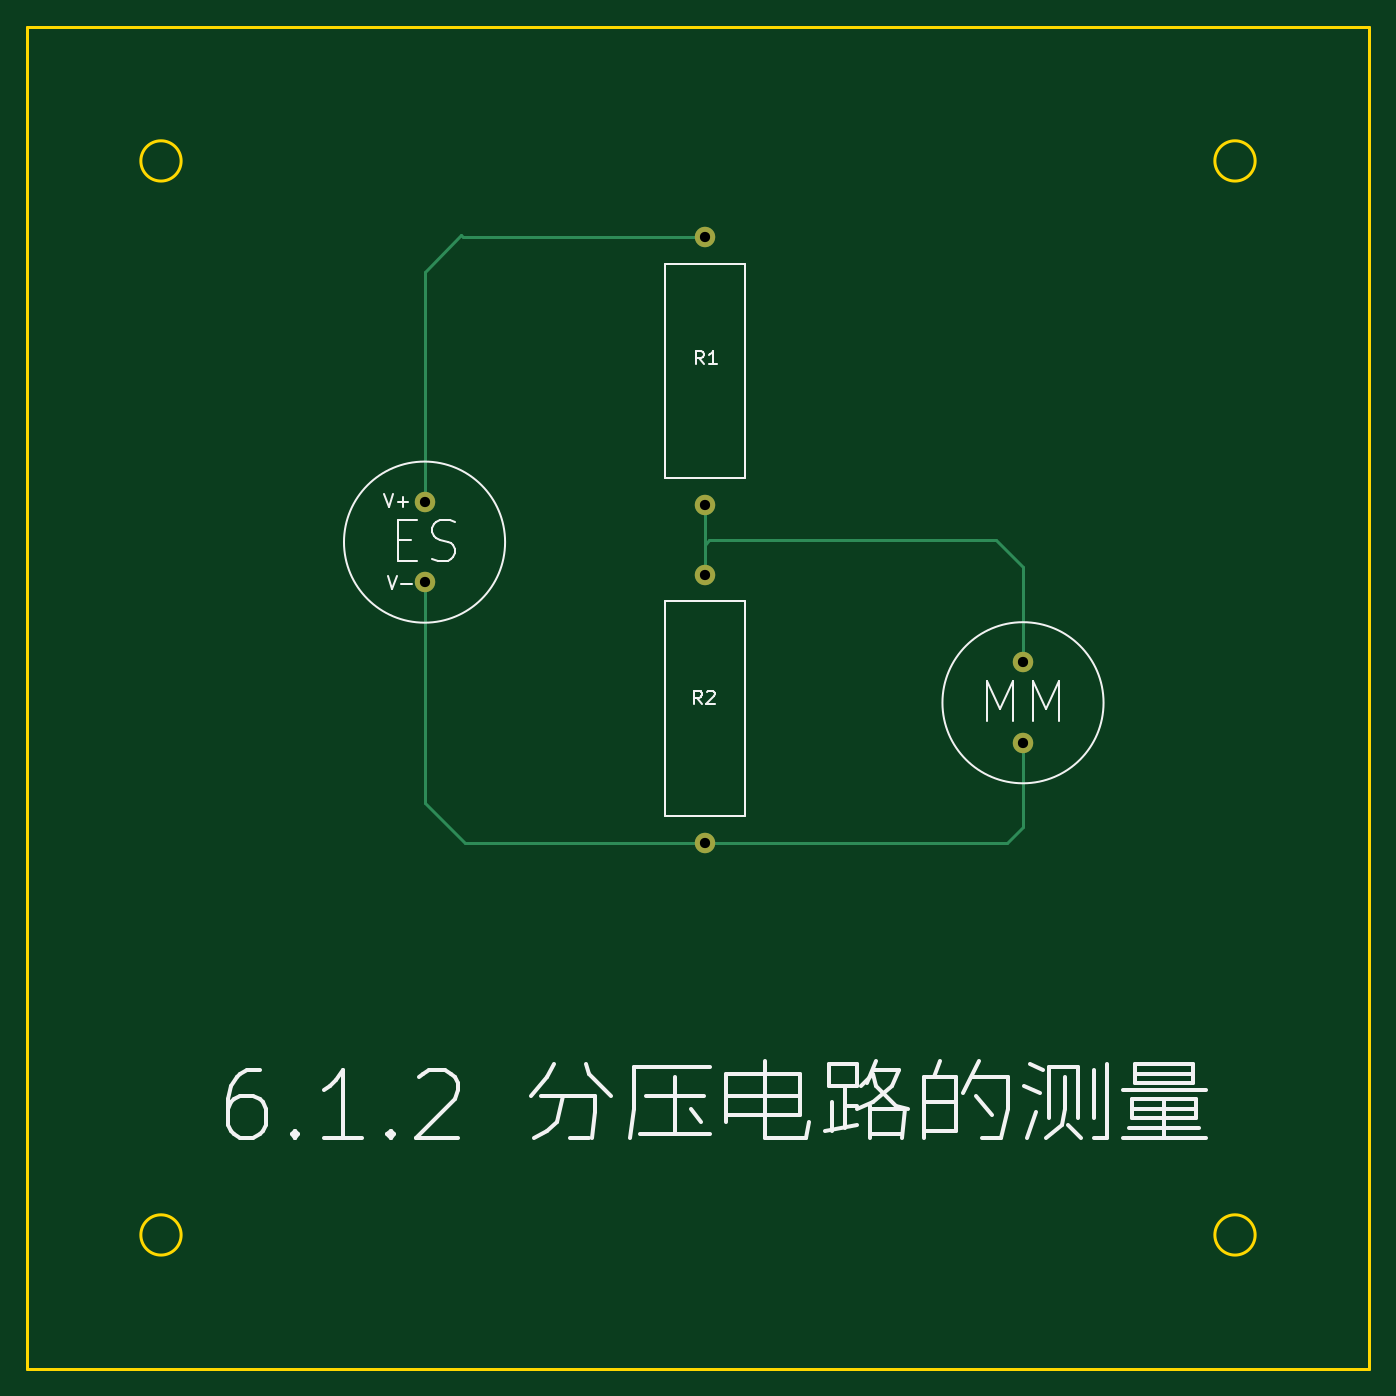
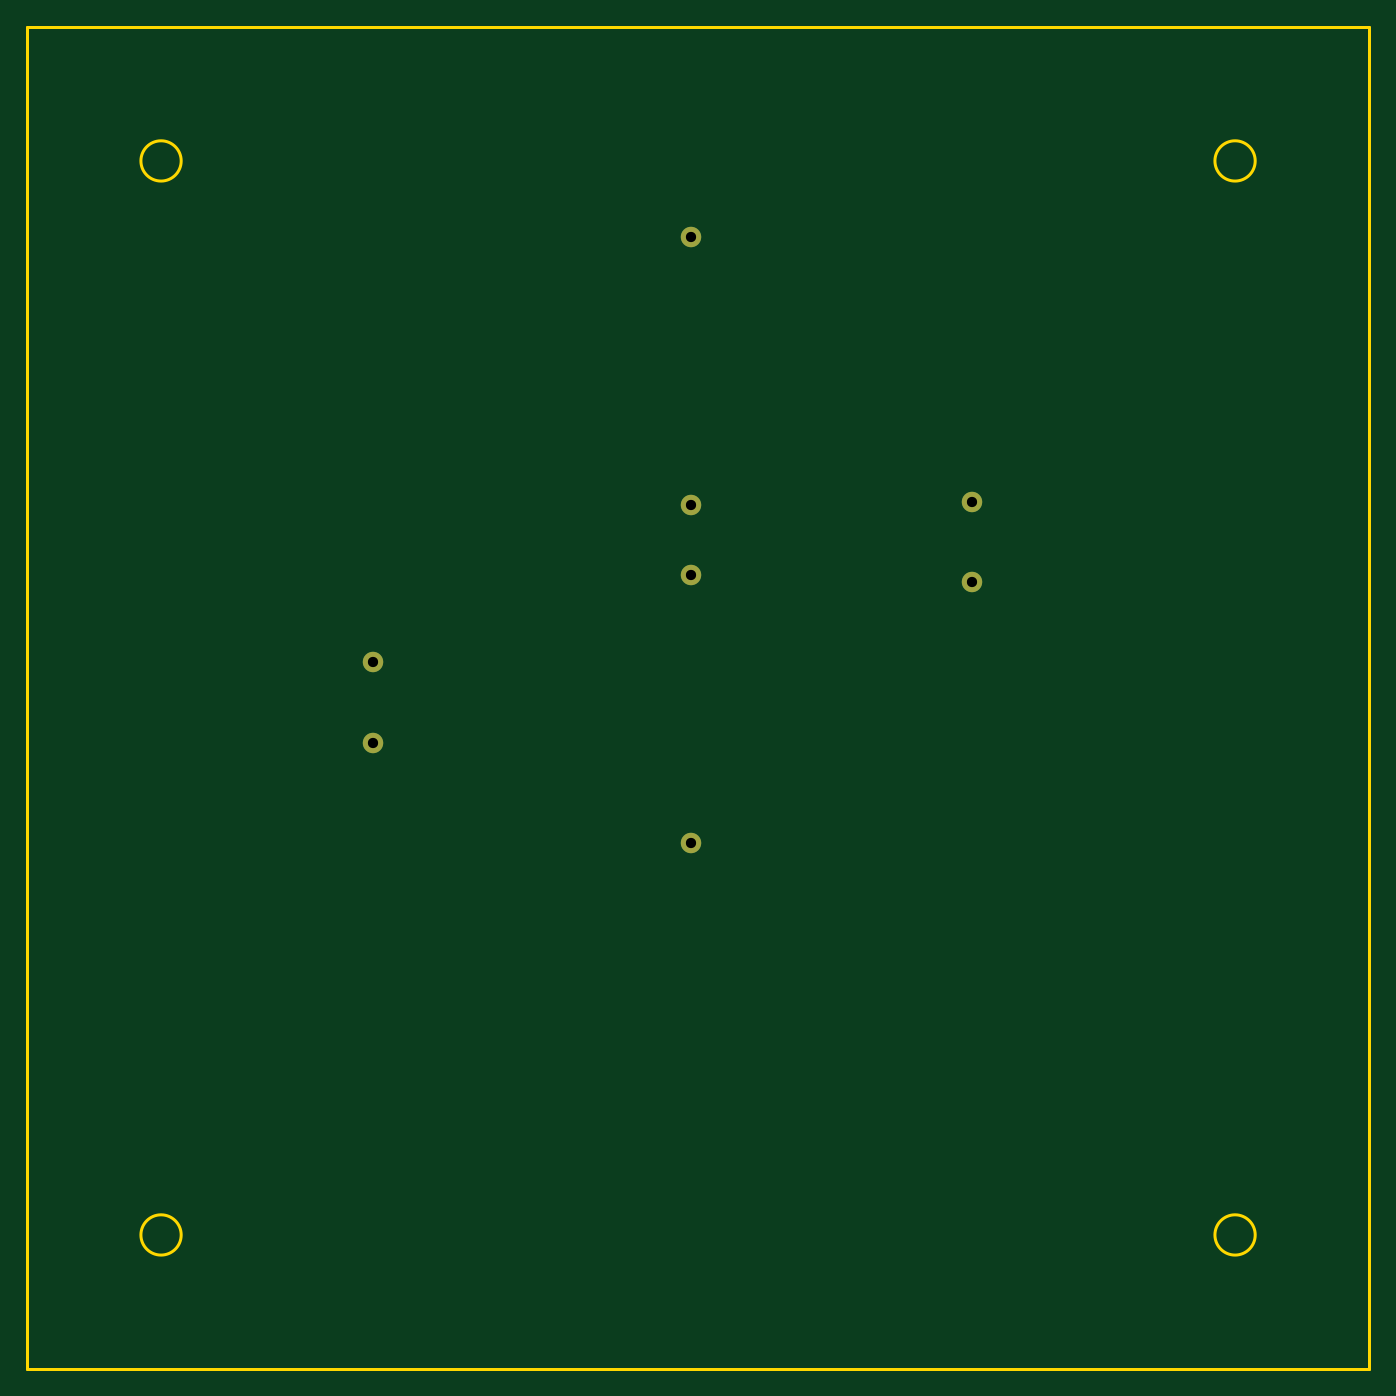
Circuit board: 11 layer files. Board 100.0 x 100.0 mm.
- bottom_copper: 6_1_2-B_Cu.gbr (1069 bytes)
- bottom_mask: 6_1_2-B_Mask.gbr (774 bytes)
- paste: 6_1_2-B_Paste.gbr (467 bytes)
- bottom_silk: 6_1_2-B_Silkscreen.gbr (468 bytes)
- outline: 6_1_2-Edge_Cuts.gbr (1032 bytes)
- top_copper: 6_1_2-F_Cu.gbr (2008 bytes)
- top_mask: 6_1_2-F_Mask.gbr (774 bytes)
- paste: 6_1_2-F_Paste.gbr (467 bytes)
- top_silk: 6_1_2-F_Silkscreen.gbr (8694 bytes)
- drill: 6_1_2-NPTH.drl (289 bytes)
- drill: 6_1_2-PTH.drl (482 bytes)

=== bottom_copper: 6_1_2-B_Cu.gbr ===
%TF.GenerationSoftware,KiCad,Pcbnew,(6.0.7)*%
%TF.CreationDate,2022-09-05T15:32:18+08:00*%
%TF.ProjectId,6_1_2,365f315f-322e-46b6-9963-61645f706362,rev?*%
%TF.SameCoordinates,Original*%
%TF.FileFunction,Copper,L2,Bot*%
%TF.FilePolarity,Positive*%
%FSLAX46Y46*%
G04 Gerber Fmt 4.6, Leading zero omitted, Abs format (unit mm)*
G04 Created by KiCad (PCBNEW (6.0.7)) date 2022-09-05 15:32:18*
%MOMM*%
%LPD*%
G01*
G04 APERTURE LIST*
%TA.AperFunction,ComponentPad*%
%ADD10C,1.524000*%
%TD*%
G04 APERTURE END LIST*
D10*
%TO.P,MM,1,+*%
%TO.N,Net-(U1-Pad1)*%
X94208600Y-67358000D03*
%TO.P,MM,2,-*%
%TO.N,Net-(U1-Pad2)*%
X94208600Y-73358000D03*
%TD*%
%TO.P,R2,1*%
%TO.N,Net-(U1-Pad1)*%
X70510400Y-60815200D03*
%TO.P,R2,2*%
%TO.N,Net-(U1-Pad2)*%
X70510400Y-80815200D03*
%TD*%
%TO.P,ES,1,+*%
%TO.N,Net-(R1-Pad1)*%
X49631600Y-55394600D03*
%TO.P,ES,2,-*%
%TO.N,Net-(U1-Pad2)*%
X49631600Y-61394600D03*
%TD*%
%TO.P,R1,1*%
%TO.N,Net-(R1-Pad1)*%
X70535800Y-35643800D03*
%TO.P,R1,2*%
%TO.N,Net-(U1-Pad1)*%
X70535800Y-55643800D03*
%TD*%
M02*

=== bottom_mask: 6_1_2-B_Mask.gbr ===
%TF.GenerationSoftware,KiCad,Pcbnew,(6.0.7)*%
%TF.CreationDate,2022-09-05T15:32:18+08:00*%
%TF.ProjectId,6_1_2,365f315f-322e-46b6-9963-61645f706362,rev?*%
%TF.SameCoordinates,Original*%
%TF.FileFunction,Soldermask,Bot*%
%TF.FilePolarity,Negative*%
%FSLAX46Y46*%
G04 Gerber Fmt 4.6, Leading zero omitted, Abs format (unit mm)*
G04 Created by KiCad (PCBNEW (6.0.7)) date 2022-09-05 15:32:18*
%MOMM*%
%LPD*%
G01*
G04 APERTURE LIST*
%ADD10C,1.524000*%
G04 APERTURE END LIST*
D10*
%TO.C,MM*%
X94208600Y-67358000D03*
X94208600Y-73358000D03*
%TD*%
%TO.C,R2*%
X70510400Y-60815200D03*
X70510400Y-80815200D03*
%TD*%
%TO.C,ES*%
X49631600Y-55394600D03*
X49631600Y-61394600D03*
%TD*%
%TO.C,R1*%
X70535800Y-35643800D03*
X70535800Y-55643800D03*
%TD*%
M02*

=== paste: 6_1_2-B_Paste.gbr ===
%TF.GenerationSoftware,KiCad,Pcbnew,(6.0.7)*%
%TF.CreationDate,2022-09-05T15:32:18+08:00*%
%TF.ProjectId,6_1_2,365f315f-322e-46b6-9963-61645f706362,rev?*%
%TF.SameCoordinates,Original*%
%TF.FileFunction,Paste,Bot*%
%TF.FilePolarity,Positive*%
%FSLAX46Y46*%
G04 Gerber Fmt 4.6, Leading zero omitted, Abs format (unit mm)*
G04 Created by KiCad (PCBNEW (6.0.7)) date 2022-09-05 15:32:18*
%MOMM*%
%LPD*%
G01*
G04 APERTURE LIST*
G04 APERTURE END LIST*
M02*

=== bottom_silk: 6_1_2-B_Silkscreen.gbr ===
%TF.GenerationSoftware,KiCad,Pcbnew,(6.0.7)*%
%TF.CreationDate,2022-09-05T15:32:18+08:00*%
%TF.ProjectId,6_1_2,365f315f-322e-46b6-9963-61645f706362,rev?*%
%TF.SameCoordinates,Original*%
%TF.FileFunction,Legend,Bot*%
%TF.FilePolarity,Positive*%
%FSLAX46Y46*%
G04 Gerber Fmt 4.6, Leading zero omitted, Abs format (unit mm)*
G04 Created by KiCad (PCBNEW (6.0.7)) date 2022-09-05 15:32:18*
%MOMM*%
%LPD*%
G01*
G04 APERTURE LIST*
G04 APERTURE END LIST*
M02*

=== outline: 6_1_2-Edge_Cuts.gbr ===
%TF.GenerationSoftware,KiCad,Pcbnew,(6.0.7)*%
%TF.CreationDate,2022-09-05T15:32:18+08:00*%
%TF.ProjectId,6_1_2,365f315f-322e-46b6-9963-61645f706362,rev?*%
%TF.SameCoordinates,Original*%
%TF.FileFunction,Profile,NP*%
%FSLAX46Y46*%
G04 Gerber Fmt 4.6, Leading zero omitted, Abs format (unit mm)*
G04 Created by KiCad (PCBNEW (6.0.7)) date 2022-09-05 15:32:18*
%MOMM*%
%LPD*%
G01*
G04 APERTURE LIST*
%TA.AperFunction,Profile*%
%ADD10C,0.200000*%
%TD*%
G04 APERTURE END LIST*
D10*
X31500000Y-30000000D02*
G75*
G03*
X31500000Y-30000000I-1500000J0D01*
G01*
X20000000Y-20000000D02*
X120000000Y-20000000D01*
X120000000Y-20000000D02*
X120000000Y-120000000D01*
X120000000Y-120000000D02*
X20000000Y-120000000D01*
X20000000Y-120000000D02*
X20000000Y-20000000D01*
X31500000Y-110000000D02*
G75*
G03*
X31500000Y-110000000I-1500000J0D01*
G01*
X111500000Y-30000000D02*
G75*
G03*
X111500000Y-30000000I-1500000J0D01*
G01*
X111500000Y-110000000D02*
G75*
G03*
X111500000Y-110000000I-1500000J0D01*
G01*
M02*

=== top_copper: 6_1_2-F_Cu.gbr ===
%TF.GenerationSoftware,KiCad,Pcbnew,(6.0.7)*%
%TF.CreationDate,2022-09-05T15:32:18+08:00*%
%TF.ProjectId,6_1_2,365f315f-322e-46b6-9963-61645f706362,rev?*%
%TF.SameCoordinates,Original*%
%TF.FileFunction,Copper,L1,Top*%
%TF.FilePolarity,Positive*%
%FSLAX46Y46*%
G04 Gerber Fmt 4.6, Leading zero omitted, Abs format (unit mm)*
G04 Created by KiCad (PCBNEW (6.0.7)) date 2022-09-05 15:32:18*
%MOMM*%
%LPD*%
G01*
G04 APERTURE LIST*
%TA.AperFunction,ComponentPad*%
%ADD10C,1.524000*%
%TD*%
%TA.AperFunction,Conductor*%
%ADD11C,0.250000*%
%TD*%
G04 APERTURE END LIST*
D10*
%TO.P,MM,1,+*%
%TO.N,Net-(U1-Pad1)*%
X94208600Y-67358000D03*
%TO.P,MM,2,-*%
%TO.N,Net-(U1-Pad2)*%
X94208600Y-73358000D03*
%TD*%
%TO.P,R2,1*%
%TO.N,Net-(U1-Pad1)*%
X70510400Y-60815200D03*
%TO.P,R2,2*%
%TO.N,Net-(U1-Pad2)*%
X70510400Y-80815200D03*
%TD*%
%TO.P,ES,1,+*%
%TO.N,Net-(R1-Pad1)*%
X49631600Y-55394600D03*
%TO.P,ES,2,-*%
%TO.N,Net-(U1-Pad2)*%
X49631600Y-61394600D03*
%TD*%
%TO.P,R1,1*%
%TO.N,Net-(R1-Pad1)*%
X70535800Y-35643800D03*
%TO.P,R1,2*%
%TO.N,Net-(U1-Pad1)*%
X70535800Y-55643800D03*
%TD*%
D11*
%TO.N,Net-(R1-Pad1)*%
X52484000Y-35643800D02*
X70535800Y-35643800D01*
X49631600Y-55394600D02*
X49631600Y-38277800D01*
X49631600Y-38277800D02*
X52374800Y-35534600D01*
X52374800Y-35534600D02*
X52484000Y-35643800D01*
%TO.N,Net-(U1-Pad2)*%
X94208600Y-79629000D02*
X93022400Y-80815200D01*
X94208600Y-73358000D02*
X94208600Y-79629000D01*
X52621200Y-80815200D02*
X49631600Y-77825600D01*
X49631600Y-77825600D02*
X49631600Y-61394600D01*
X93022400Y-80815200D02*
X52621200Y-80815200D01*
%TO.N,Net-(U1-Pad1)*%
X70840600Y-58267600D02*
X70535800Y-58572400D01*
X70535800Y-60789800D02*
X70510400Y-60815200D01*
X92202000Y-58267600D02*
X70840600Y-58267600D01*
X94208600Y-67358000D02*
X94208600Y-60274200D01*
X70535800Y-55643800D02*
X70535800Y-58572400D01*
X94208600Y-60274200D02*
X92202000Y-58267600D01*
X70535800Y-58572400D02*
X70535800Y-60789800D01*
%TD*%
M02*

=== top_mask: 6_1_2-F_Mask.gbr ===
%TF.GenerationSoftware,KiCad,Pcbnew,(6.0.7)*%
%TF.CreationDate,2022-09-05T15:32:18+08:00*%
%TF.ProjectId,6_1_2,365f315f-322e-46b6-9963-61645f706362,rev?*%
%TF.SameCoordinates,Original*%
%TF.FileFunction,Soldermask,Top*%
%TF.FilePolarity,Negative*%
%FSLAX46Y46*%
G04 Gerber Fmt 4.6, Leading zero omitted, Abs format (unit mm)*
G04 Created by KiCad (PCBNEW (6.0.7)) date 2022-09-05 15:32:18*
%MOMM*%
%LPD*%
G01*
G04 APERTURE LIST*
%ADD10C,1.524000*%
G04 APERTURE END LIST*
D10*
%TO.C,MM*%
X94208600Y-67358000D03*
X94208600Y-73358000D03*
%TD*%
%TO.C,R2*%
X70510400Y-60815200D03*
X70510400Y-80815200D03*
%TD*%
%TO.C,ES*%
X49631600Y-55394600D03*
X49631600Y-61394600D03*
%TD*%
%TO.C,R1*%
X70535800Y-35643800D03*
X70535800Y-55643800D03*
%TD*%
M02*

=== paste: 6_1_2-F_Paste.gbr ===
%TF.GenerationSoftware,KiCad,Pcbnew,(6.0.7)*%
%TF.CreationDate,2022-09-05T15:32:18+08:00*%
%TF.ProjectId,6_1_2,365f315f-322e-46b6-9963-61645f706362,rev?*%
%TF.SameCoordinates,Original*%
%TF.FileFunction,Paste,Top*%
%TF.FilePolarity,Positive*%
%FSLAX46Y46*%
G04 Gerber Fmt 4.6, Leading zero omitted, Abs format (unit mm)*
G04 Created by KiCad (PCBNEW (6.0.7)) date 2022-09-05 15:32:18*
%MOMM*%
%LPD*%
G01*
G04 APERTURE LIST*
G04 APERTURE END LIST*
M02*

=== top_silk: 6_1_2-F_Silkscreen.gbr (8694 bytes, source omitted) ===
=== drill: 6_1_2-NPTH.drl ===
M48
; DRILL file {KiCad (6.0.7)} date Mon Sep  5 15:32:21 2022
; FORMAT={-:-/ absolute / metric / decimal}
; #@! TF.CreationDate,2022-09-05T15:32:21+08:00
; #@! TF.GenerationSoftware,Kicad,Pcbnew,(6.0.7)
; #@! TF.FileFunction,NonPlated,1,2,NPTH
FMAT,2
METRIC
%
G90
G05
T0
M30

=== drill: 6_1_2-PTH.drl ===
M48
; DRILL file {KiCad (6.0.7)} date Mon Sep  5 15:32:21 2022
; FORMAT={-:-/ absolute / metric / decimal}
; #@! TF.CreationDate,2022-09-05T15:32:21+08:00
; #@! TF.GenerationSoftware,Kicad,Pcbnew,(6.0.7)
; #@! TF.FileFunction,Plated,1,2,PTH
FMAT,2
METRIC
; #@! TA.AperFunction,Plated,PTH,ComponentDrill
T1C0.762
%
G90
G05
T1
X49.632Y-55.395
X49.632Y-61.395
X70.51Y-60.815
X70.51Y-80.815
X70.536Y-35.644
X70.536Y-55.644
X94.209Y-67.358
X94.209Y-73.358
T0
M30

